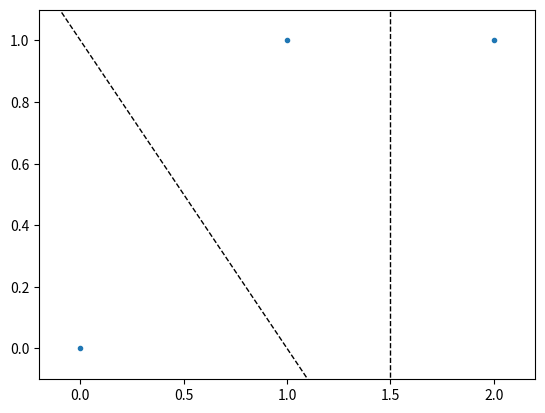

Recreate this plot in Python.
from scipy.spatial import Voronoi, voronoi_plot_2d
import numpy as np
import matplotlib.pyplot as plt

points = np.array([[0,0],[1,1],[2,1]])
vor = Voronoi(points)
fig = voronoi_plot_2d(vor)
plt.show()


vor.regions